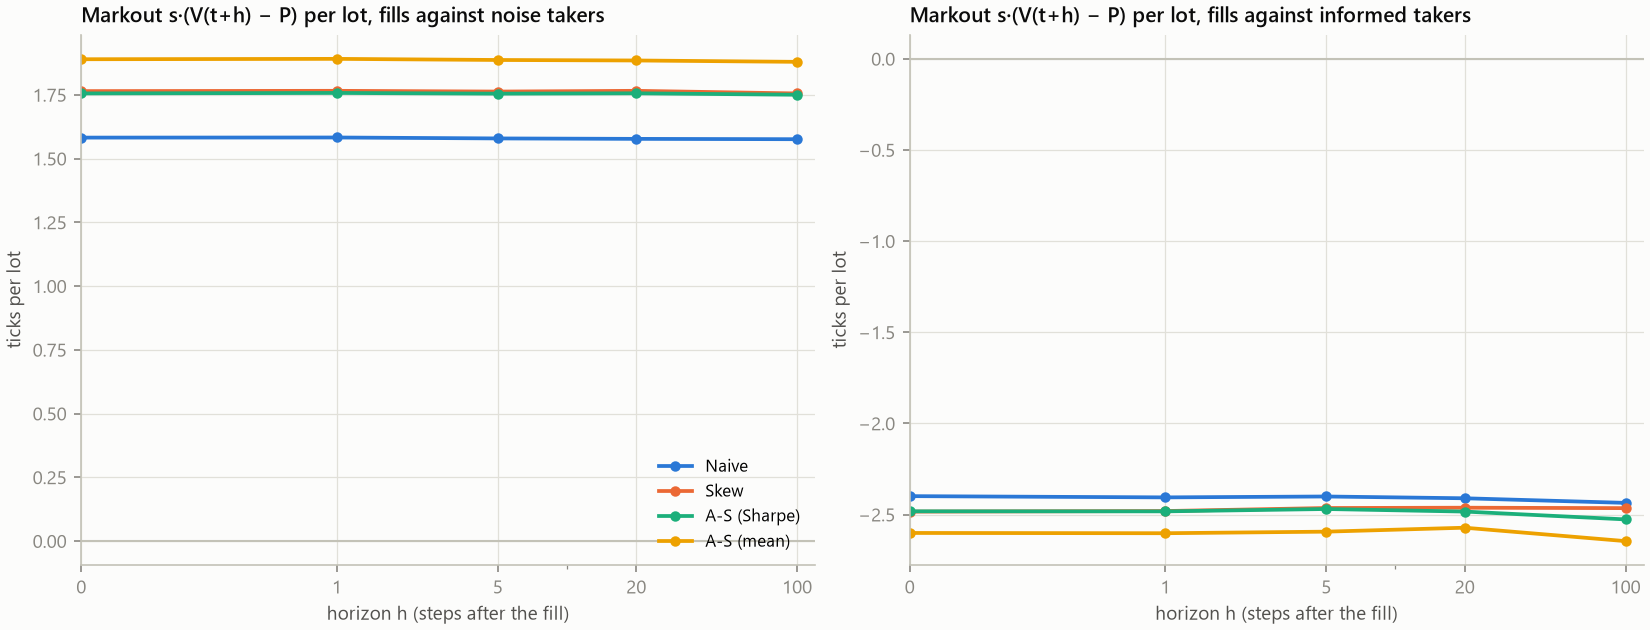

The file beside this chart, header and first rows:
strategy, counterparty, horizon, markout_per_lot
Naive, noise, 0, 1.583
Naive, noise, 1, 1.583
Naive, noise, 5, 1.579
Naive, noise, 20, 1.578
Naive, noise, 100, 1.576
Naive, informed, 0, -2.399
Naive, informed, 1, -2.405
Naive, informed, 5, -2.4
Naive, informed, 20, -2.41
Naive, informed, 100, -2.435
Skew, noise, 0, 1.765
Skew, noise, 1, 1.766
Skew, noise, 5, 1.763
Skew, noise, 20, 1.766
Skew, noise, 100, 1.756
Skew, informed, 0, -2.483
Skew, informed, 1, -2.48
Skew, informed, 5, -2.464
Skew, informed, 20, -2.462
Skew, informed, 100, -2.464
A-S (Sharpe), noise, 0, 1.756
A-S (Sharpe), noise, 1, 1.758
A-S (Sharpe), noise, 5, 1.755
A-S (Sharpe), noise, 20, 1.756
A-S (Sharpe), noise, 100, 1.751
A-S (Sharpe), informed, 0, -2.482
A-S (Sharpe), informed, 1, -2.482
A-S (Sharpe), informed, 5, -2.469
A-S (Sharpe), informed, 20, -2.483
A-S (Sharpe), informed, 100, -2.526
A-S (mean), noise, 0, 1.89
A-S (mean), noise, 1, 1.891
A-S (mean), noise, 5, 1.887
A-S (mean), noise, 20, 1.885
A-S (mean), noise, 100, 1.88
A-S (mean), informed, 0, -2.6
A-S (mean), informed, 1, -2.602
A-S (mean), informed, 5, -2.593
A-S (mean), informed, 20, -2.572
A-S (mean), informed, 100, -2.645
